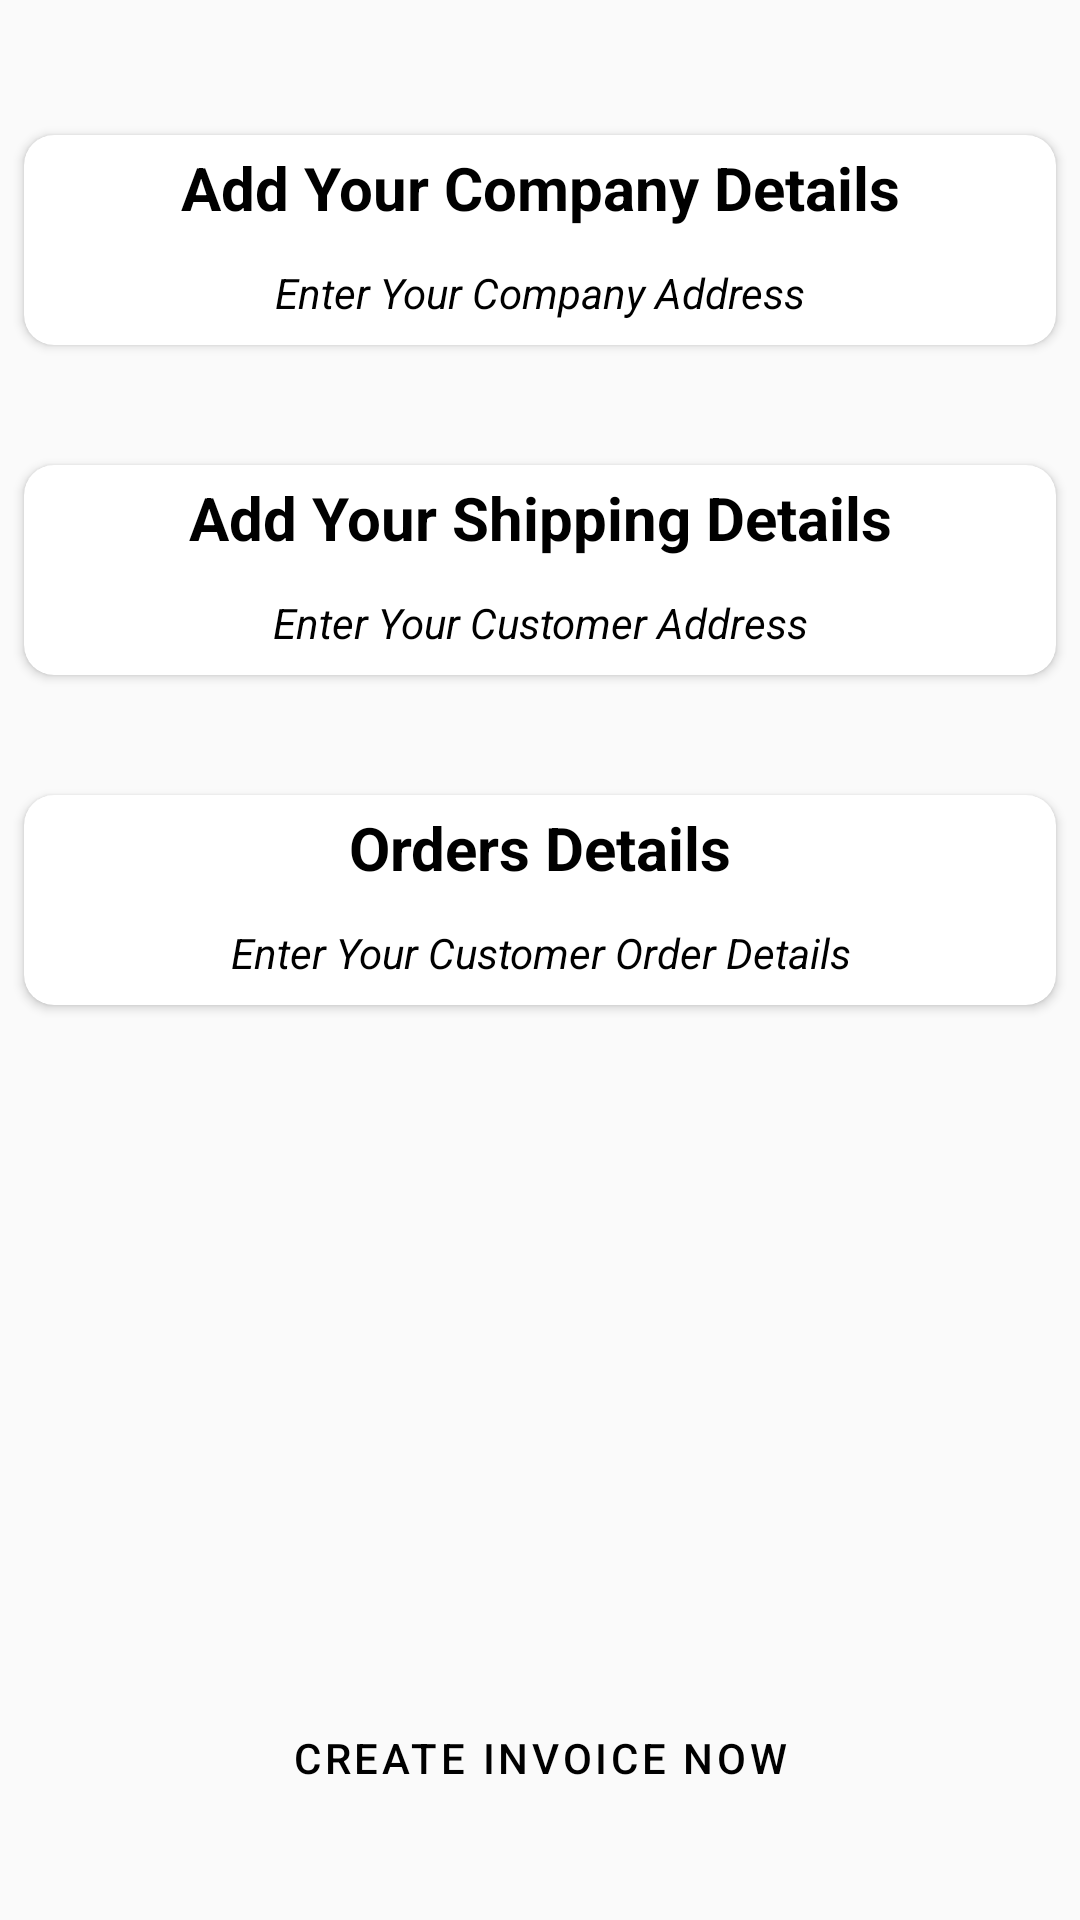

This screen was rendered from an Android layout file. Write that file and the resources it references.
<!-- AndroidManifest.xml: application theme AppTheme -->
<!-- res/layout/activity_main.xml -->
<?xml version="1.0" encoding="utf-8"?>
<androidx.constraintlayout.widget.ConstraintLayout xmlns:android="http://schemas.android.com/apk/res/android"
    xmlns:app="http://schemas.android.com/apk/res-auto"
    xmlns:tools="http://schemas.android.com/tools"
    android:layout_width="match_parent"
    android:layout_height="match_parent"
    tools:context=".MainActivity">

    <androidx.cardview.widget.CardView
        android:id="@+id/cardView3"
        android:layout_width="match_parent"
        android:layout_height="70dp"
        android:layout_marginStart="8dp"
        android:layout_marginTop="45dp"
        android:layout_marginEnd="8dp"
        app:cardCornerRadius="10dp"
        app:layout_constraintEnd_toEndOf="parent"
        app:layout_constraintHorizontal_bias="0.0"
        app:layout_constraintStart_toStartOf="parent"
        app:layout_constraintTop_toTopOf="parent">

        <LinearLayout
            android:layout_width="match_parent"
            android:layout_height="match_parent"
            android:orientation="vertical">

            <TextView
                android:layout_width="match_parent"
                android:layout_height="match_parent"
                android:layout_weight="1"
                android:gravity="center"
                android:text="Add Your Company Details"
                android:textColor="#000000"
                android:textSize="20dp"
                android:textStyle="bold" />

            <TextView
                android:layout_width="match_parent"
                android:layout_height="match_parent"
                android:layout_weight="1"
                android:gravity="center"
                android:text="Enter Your Company Address"
                android:textColor="#000000"
                android:textStyle="italic" />

        </LinearLayout>


    </androidx.cardview.widget.CardView>

    <androidx.cardview.widget.CardView
        android:id="@+id/cardView2"
        android:layout_width="match_parent"
        android:layout_height="70dp"
        android:layout_marginStart="8dp"
        android:layout_marginTop="40dp"
        android:layout_marginEnd="8dp"
        app:cardCornerRadius="10dp"
        app:layout_constraintEnd_toEndOf="parent"
        app:layout_constraintHorizontal_bias="0.0"
        app:layout_constraintStart_toStartOf="parent"
        app:layout_constraintTop_toBottomOf="@+id/cardView3">

        <LinearLayout
            android:layout_width="match_parent"
            android:layout_height="match_parent"
            android:orientation="vertical">

            <TextView
                android:layout_width="match_parent"
                android:layout_height="match_parent"
                android:layout_weight="1"
                android:gravity="center"
                android:text="Add Your Shipping Details"
                android:textColor="#000000"
                android:textSize="20dp"
                android:textStyle="bold" />

            <TextView
                android:layout_width="match_parent"
                android:layout_height="match_parent"
                android:layout_weight="1"
                android:gravity="center"
                android:text="Enter Your Customer Address"
                android:textColor="#000000"
                android:textStyle="italic" />

        </LinearLayout>


    </androidx.cardview.widget.CardView>

    <androidx.cardview.widget.CardView
        android:id="@+id/cardView1"
        android:layout_width="match_parent"
        android:layout_height="70dp"
        android:layout_marginStart="8dp"
        android:layout_marginTop="40dp"
        android:layout_marginEnd="8dp"
        app:cardCornerRadius="10dp"
        app:layout_constraintEnd_toEndOf="parent"
        app:layout_constraintHorizontal_bias="0.0"
        app:layout_constraintStart_toStartOf="parent"
        app:layout_constraintTop_toBottomOf="@+id/cardView2">

        <LinearLayout
            android:layout_width="match_parent"
            android:layout_height="match_parent"
            android:orientation="vertical">

            <TextView
                android:layout_width="match_parent"
                android:layout_height="match_parent"
                android:layout_weight="1"
                android:gravity="center"
                android:text="Orders Details"
                android:textColor="#000000"
                android:textSize="20dp"
                android:textStyle="bold" />

            <TextView
                android:layout_width="match_parent"
                android:layout_height="match_parent"
                android:layout_weight="1"
                android:gravity="center"
                android:text="Enter Your Customer Order Details"
                android:textColor="#000000"
                android:textStyle="italic" />

        </LinearLayout>


    </androidx.cardview.widget.CardView>


    <com.google.android.material.button.MaterialButton
        android:id="@+id/materialButton"
        style="@style/Widget.MaterialComponents.Button.OutlinedButton"
        android:layout_width="match_parent"
        android:layout_height="60dp"
        android:layout_marginStart="8dp"
        android:layout_marginEnd="8dp"
        android:layout_marginBottom="24dp"
        android:background="#E0E0E0"
        android:text="Create Invoice Now"
        android:textColor="#000000"
        app:layout_constraintBottom_toBottomOf="parent"
        app:layout_constraintEnd_toEndOf="parent"
        app:layout_constraintStart_toStartOf="parent" />

</androidx.constraintlayout.widget.ConstraintLayout>
<!-- resources referenced by this layout -->
<resources>
  <style name="AppTheme" parent="Theme.MaterialComponents.Light.NoActionBar.Bridge">
          
          <item name="colorPrimary">#616161</item>
          <item name="colorPrimaryDark">#616161</item>
          <item name="colorAccent">#616161</item>
  
          <item name="scrimBackground">@color/mtrl_scrim_color</item>
          <item name="textAppearanceHeadline1">@style/TextAppearance.MaterialComponents.Headline1</item>
          <item name="textAppearanceHeadline2">@style/TextAppearance.MaterialComponents.Headline2</item>
          <item name="textAppearanceHeadline3">@style/TextAppearance.MaterialComponents.Headline3</item>
          <item name="textAppearanceHeadline4">@style/TextAppearance.MaterialComponents.Headline4</item>
          <item name="textAppearanceHeadline5">@style/TextAppearance.MaterialComponents.Headline5</item>
          <item name="textAppearanceHeadline6">@style/TextAppearance.MaterialComponents.Headline6</item>
          <item name="textAppearanceSubtitle1">@style/TextAppearance.MaterialComponents.Subtitle1</item>
          <item name="textAppearanceSubtitle2">@style/TextAppearance.MaterialComponents.Subtitle2</item>
          <item name="textAppearanceBody1">@style/TextAppearance.MaterialComponents.Body1</item>
          <item name="textAppearanceBody2">@style/TextAppearance.MaterialComponents.Body2</item>
          <item name="textAppearanceCaption">@style/TextAppearance.MaterialComponents.Caption</item>
          <item name="textAppearanceButton">@style/TextAppearance.MaterialComponents.Button</item>
          <item name="textAppearanceOverline">@style/TextAppearance.MaterialComponents.Overline</item>
      </style>
</resources>
